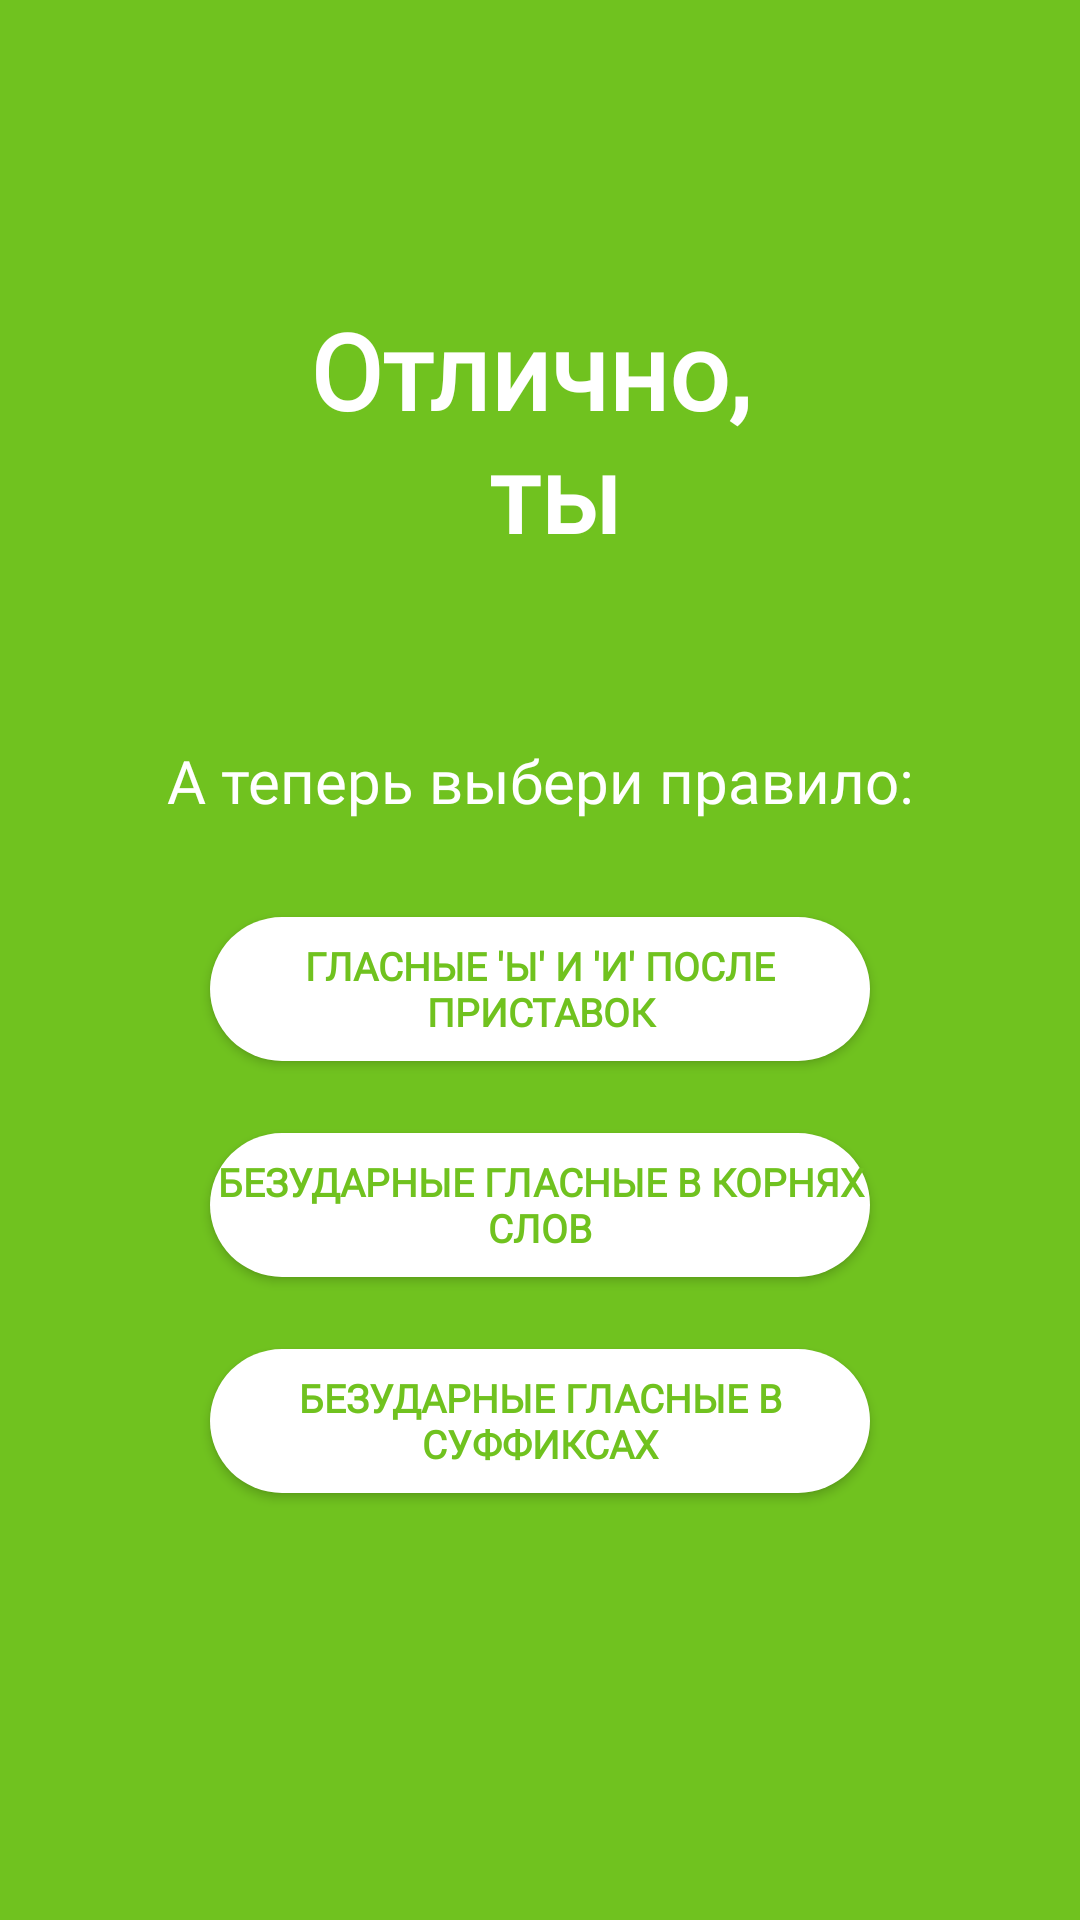

Layout XML and referenced resources for this Android screen:
<!-- AndroidManifest.xml: application theme AppTheme -->
<!-- res/layout/activity_lobby.xml -->
<?xml version="1.0" encoding="utf-8"?>
<android.support.constraint.ConstraintLayout xmlns:android="http://schemas.android.com/apk/res/android"
    xmlns:app="http://schemas.android.com/apk/res-auto"
    xmlns:tools="http://schemas.android.com/tools"
    android:id="@+id/ConstraintLayout2"
    android:layout_width="match_parent"
    android:layout_height="match_parent"
    android:background="@color/mainGreen"
    tools:context="com.example.loverussianlanguage.LobbyActivity">


    <TextView
        android:id="@+id/TextViewName"
        style="@style/Text"
        android:layout_width="wrap_content"
        android:layout_height="wrap_content"
        android:layout_marginEnd="72dp"
        android:layout_marginStart="73dp"
        android:layout_marginTop="100dp"
        android:text="@string/lobby_well"
        android:textSize="35sp"
        android:textStyle="bold"
        app:layout_constraintEnd_toEndOf="parent"
        app:layout_constraintStart_toStartOf="parent"
        app:layout_constraintTop_toTopOf="parent" />

    <TextView
        android:id="@+id/textView11"
        style="@style/Text"
        android:layout_width="wrap_content"
        android:layout_height="wrap_content"
        android:layout_marginEnd="151dp"
        android:layout_marginStart="151dp"
        android:layout_marginTop="59dp"
        android:text="А теперь выбери правило:"
        android:textSize="20sp"
        app:layout_constraintEnd_toEndOf="parent"
        app:layout_constraintStart_toStartOf="parent"
        app:layout_constraintTop_toBottomOf="@+id/TextViewName" />

    <Button
        android:id="@+id/btnFirstQuest"
        style="@style/Setting_Button"
        android:layout_width="wrap_content"
        android:layout_height="wrap_content"
        android:layout_marginEnd="55dp"
        android:layout_marginStart="55dp"
        android:layout_marginTop="32dp"
        android:text="Гласные 'Ы' и 'И'
после приставок"
        android:textSize="13sp"
        app:layout_constraintEnd_toEndOf="parent"
        app:layout_constraintStart_toStartOf="parent"
        app:layout_constraintTop_toBottomOf="@+id/textView11" />

    <Button
        android:id="@+id/btnSecondQuest"
        style="@style/Setting_Button"
        android:layout_width="wrap_content"
        android:layout_height="wrap_content"
        android:layout_marginEnd="55dp"
        android:layout_marginStart="55dp"
        android:layout_marginTop="24dp"
        android:text="Безударные гласные
в корнях слов"
        android:textSize="13sp"
        app:layout_constraintEnd_toEndOf="parent"
        app:layout_constraintStart_toStartOf="parent"
        app:layout_constraintTop_toBottomOf="@+id/btnFirstQuest" />

    <Button
        android:id="@+id/btnThirdQuest"
        style="@style/Setting_Button"
        android:layout_width="wrap_content"
        android:layout_height="wrap_content"
        android:layout_marginEnd="55dp"
        android:layout_marginStart="55dp"
        android:layout_marginTop="24dp"
        android:text="БЕЗУДАРНЫЕ ГЛАСНЫЕ
В СУФФИКСАХ"
        android:textSize="13sp"
        app:layout_constraintEnd_toEndOf="parent"
        app:layout_constraintStart_toStartOf="parent"
        app:layout_constraintTop_toBottomOf="@+id/btnSecondQuest" />
</android.support.constraint.ConstraintLayout>
<!-- resources referenced by this layout -->
<resources>
  <color name="mainGreen">#70C21F</color>
  <string name="lobby_well">Отлично, \n ты</string>
  <style name="Setting_Button" parent="ButtonInMenu">
          <item name="android:background">@drawable/style_white_button</item>
          <item name="android:textColor">@color/mainGreen</item>
          <item name="android:textStyle">bold</item>
      </style>
  <style name="Text">
          <item name="android:fontFamily">@font/cetry_gothic</item>
          <item name="android:textColor">@color/white</item>
          <item name="android:gravity">center</item>
      </style>
  <style name="AppTheme" parent="Theme.AppCompat.Light.NoActionBar">
          
          <item name="colorPrimary">@color/colorPrimary</item>
          <item name="colorPrimaryDark">@color/colorPrimaryDark</item>
          <item name="colorAccent">@color/colorAccent</item>
      </style>
  <style name="ButtonInMenu" parent="Text">
          <item name="android:width">@dimen/width_button_in_menu</item>
          <item name="android:height">@dimen/height_button_in_menu</item>
          <item name="android:layout_width">@dimen/width_button_in_menu</item>
          <item name="android:layout_height">@dimen/height_button_in_menu</item>
          <item name="android:layout_marginEnd">@dimen/layout_marginEnd_in_menu</item>
          <item name="android:layout_marginStart">@dimen/layout_marginStart_in_menu</item>
          <item name="android:textSize">@dimen/text_size_button_in_menu</item>
      </style>
  <!-- drawable style_white_button (drawable) -->
  <?xml version="1.0" encoding="utf-8"?>
  <shape
      android:shape="rectangle"
      xmlns:android="http://schemas.android.com/apk/res/android" >
  
      <corners android:radius="100dp"/>
      <solid android:color="@color/white"/>
  </shape>
  <color name="white">#ffff</color>
  <color name="colorPrimary">#3F51B5</color>
  <color name="colorPrimaryDark">#303F9F</color>
  <color name="colorAccent">#FF4081</color>
  <dimen name="width_button_in_menu">220sp</dimen>
  <dimen name="height_button_in_menu">45sp</dimen>
  <dimen name="layout_marginEnd_in_menu">160sp</dimen>
  <dimen name="layout_marginStart_in_menu">160sp</dimen>
  <dimen name="text_size_button_in_menu">20sp</dimen>
</resources>
